Photos from the image-classification dataset "Dataset" in the GitHub repository the-abood/AI-Powered-Self-Checkout-Systems-in-Retail-Environments. Its 6 classes are: blue boost, pepsi, purple boost, quavers, red boost, tuna sandwich.

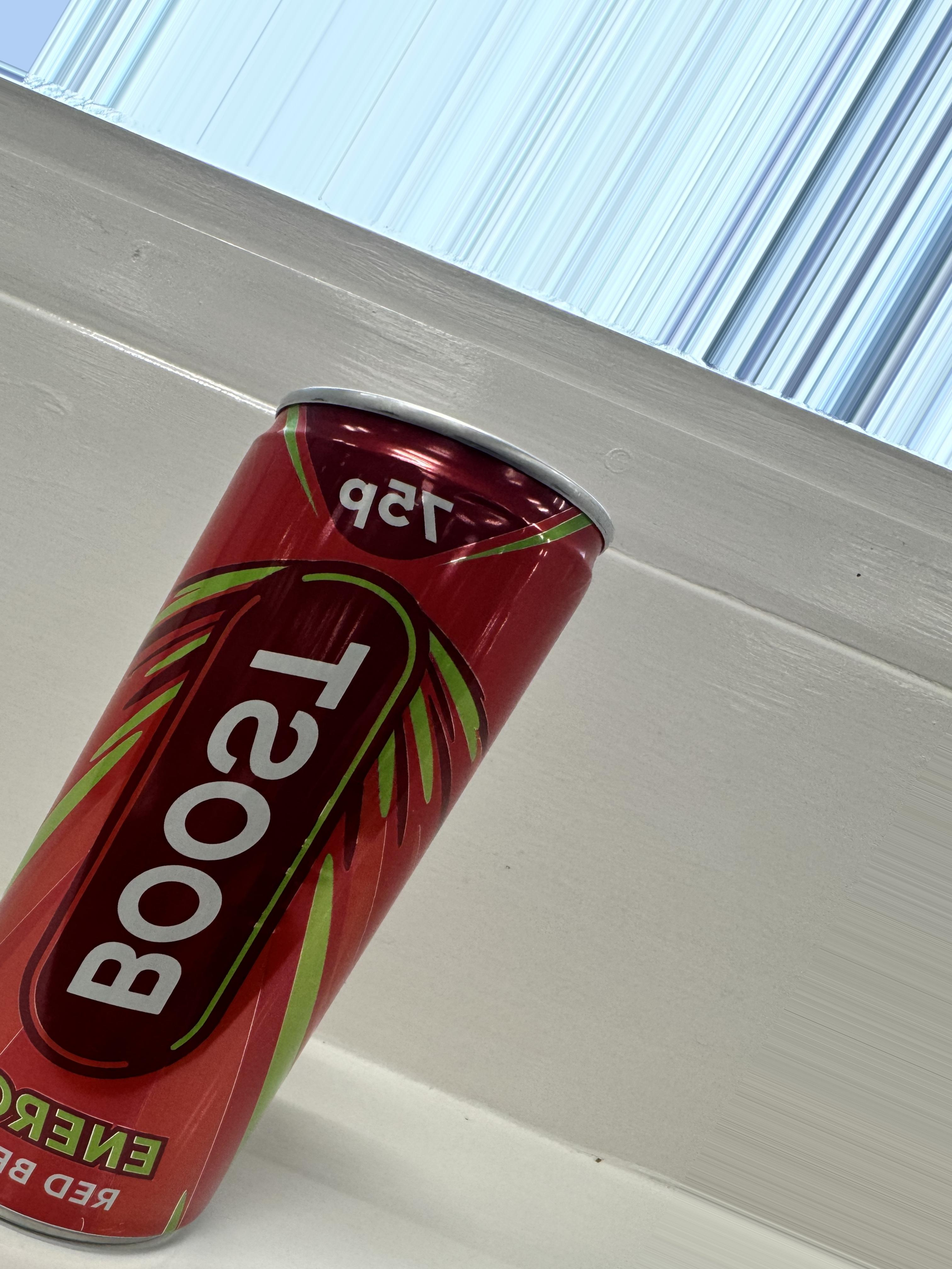
Label: red boost

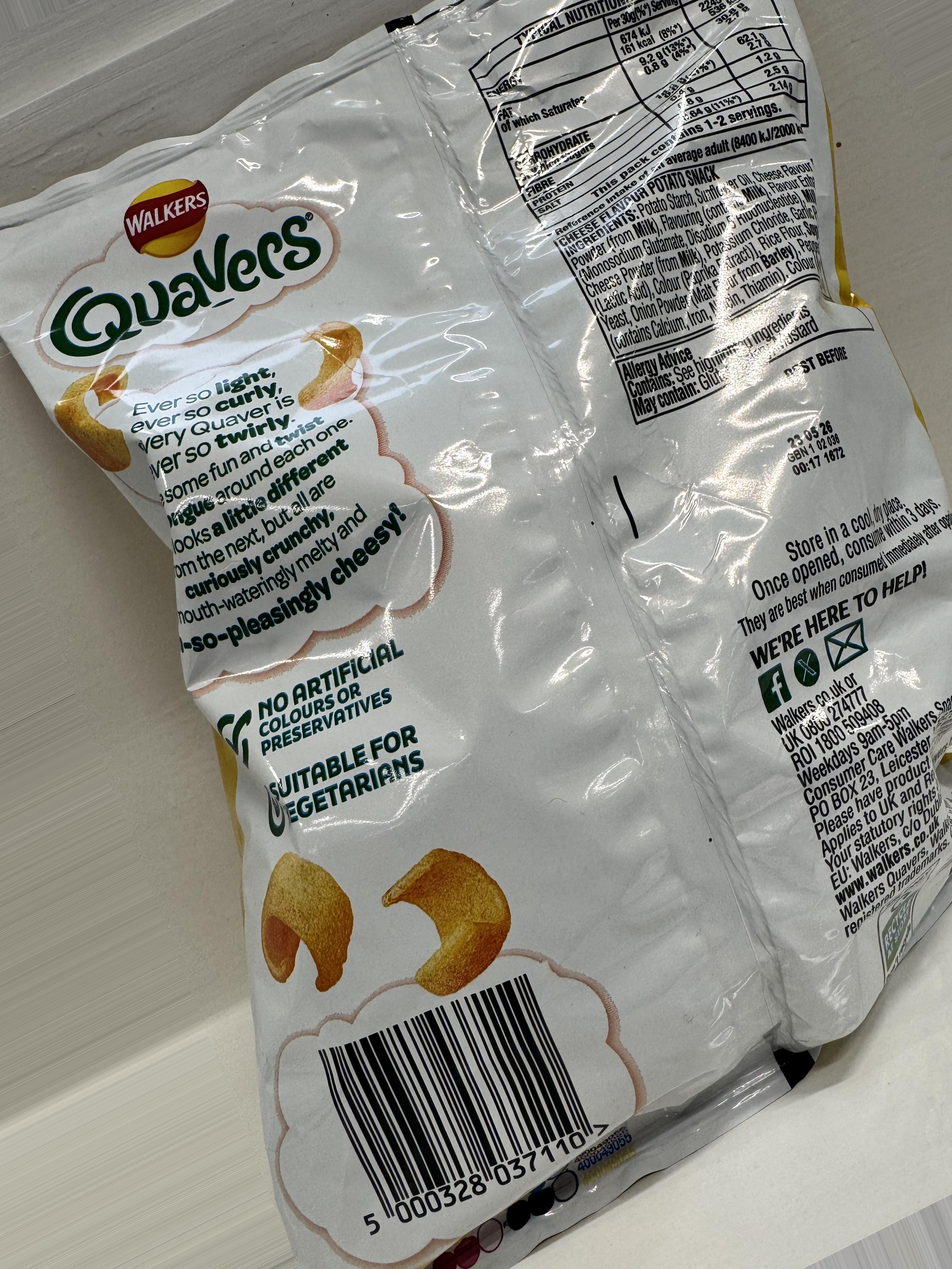
Label: quavers

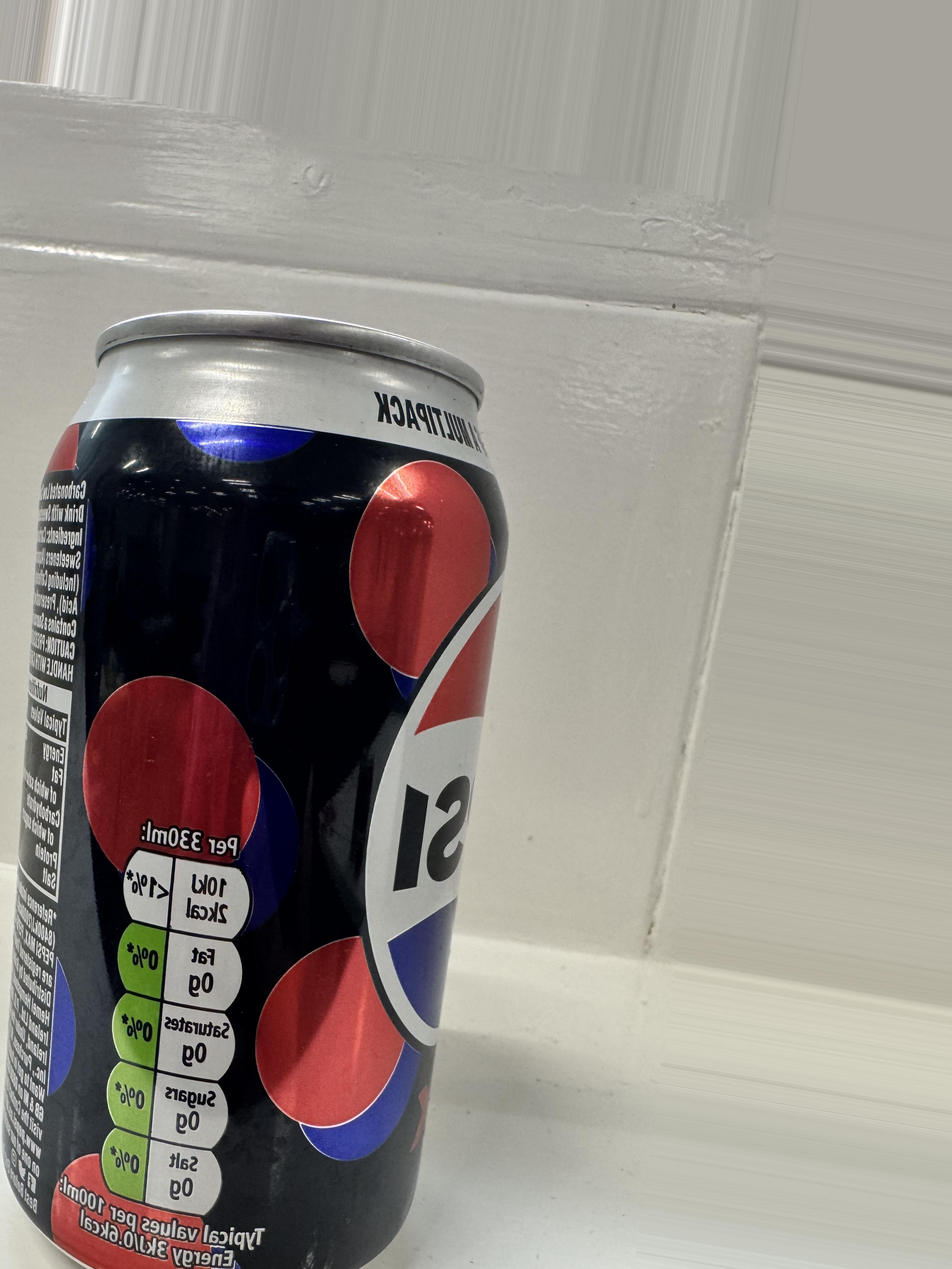
Label: pepsi

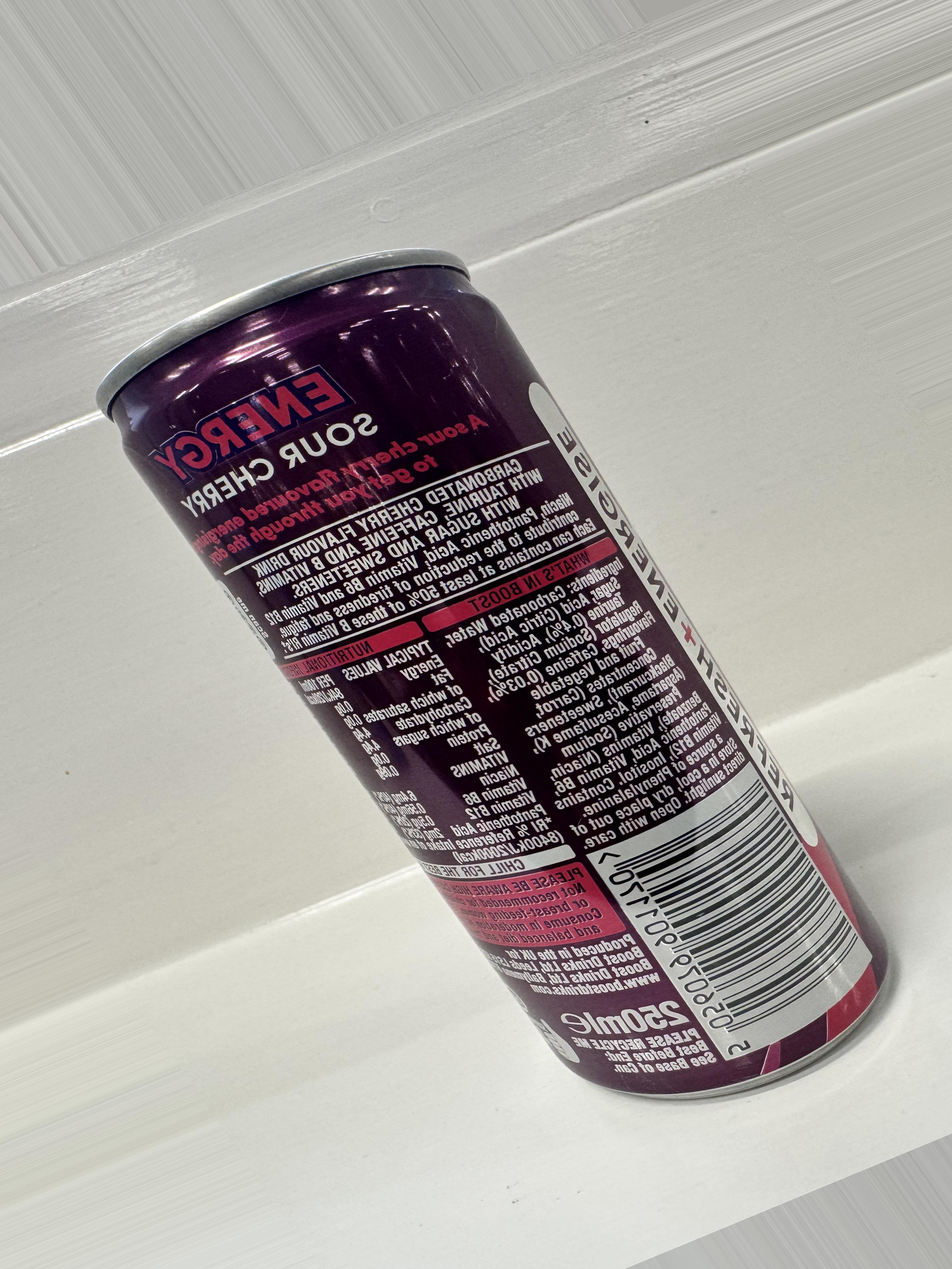
Label: purple boost

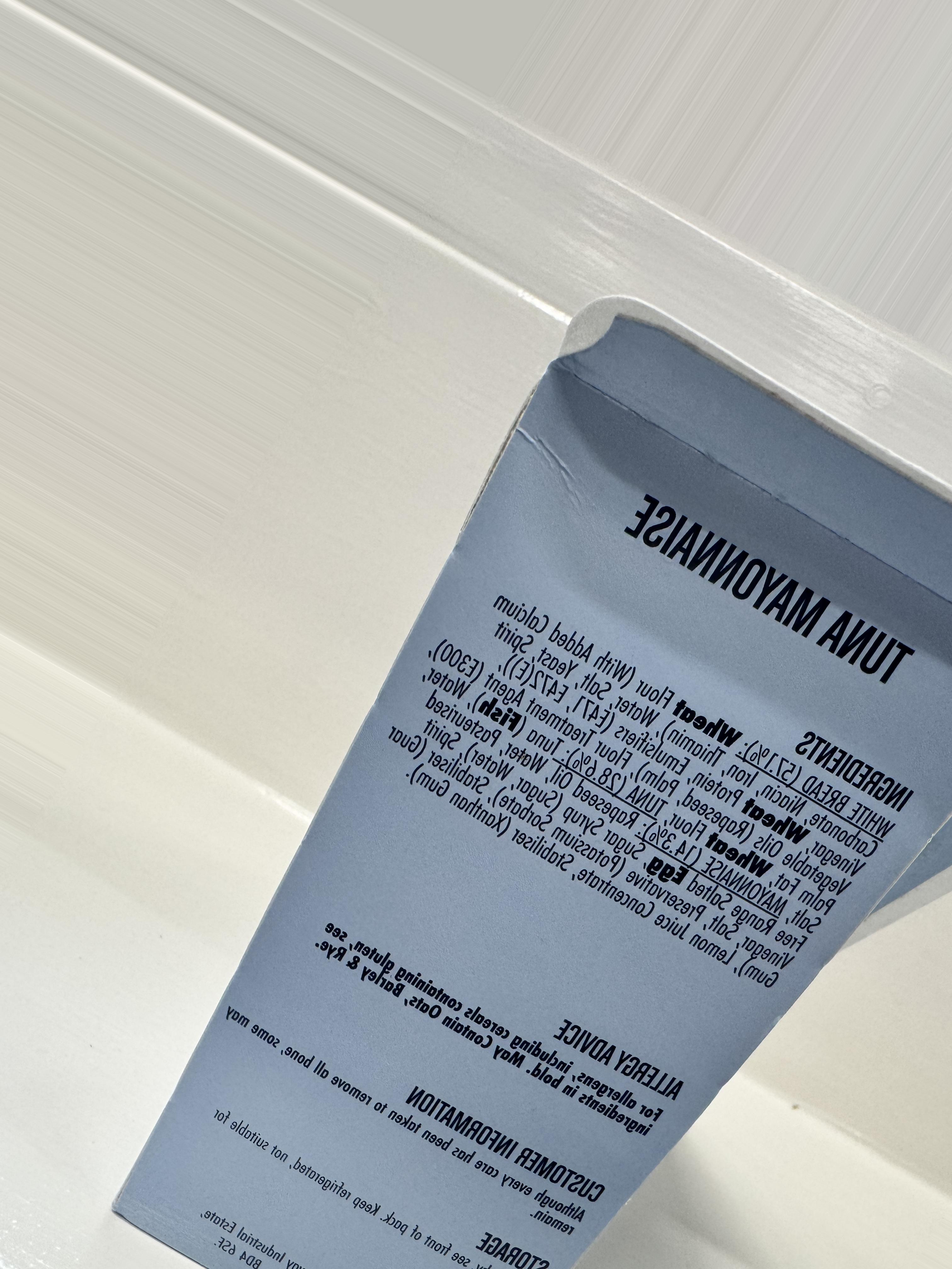
Label: tuna sandwich

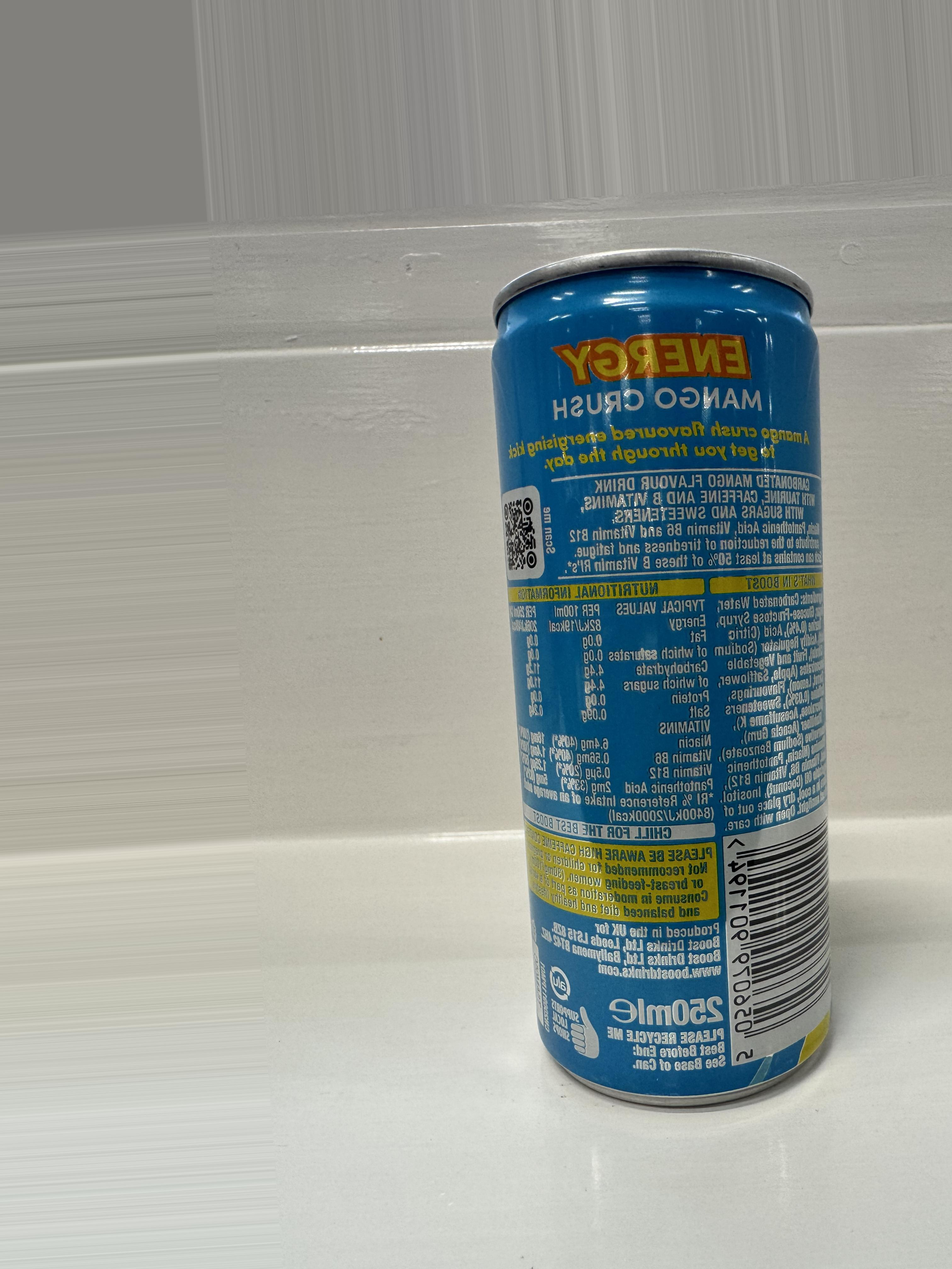
Label: blue boost
